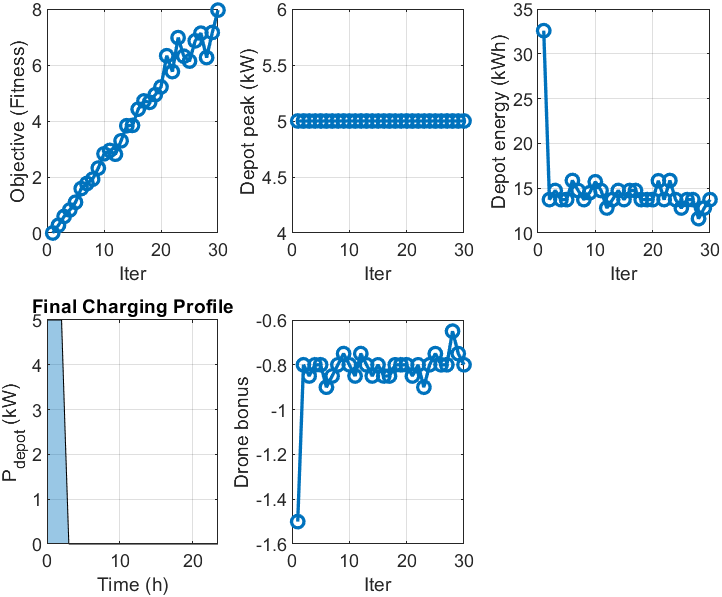

Data behind this chart, as committed beside it:
iter, objective, truck, lateness, energy, drone_bonus, peak_kW, energy_kWh
1, 11.53, 0, 0, 13.03, -1.5, 5, 32.58
2, 27448415, 401.6, 0, 5.49, -0.8, 5, 13.72
3, 58968004, 380, 0, 5.897, -0.85, 5, 14.74
4, 82344719, 401.6, 0, 5.49, -0.8, 5, 13.72
5, 109792860, 401.6, 0, 5.49, -0.8, 5, 13.72
6, 158602343, 356.2, 0, 6.344, -0.9, 5, 15.86
7, 176903540, 380, 0, 5.897, -0.85, 5, 14.74
8, 192137349, 401.6, 0, 5.49, -0.8, 5, 13.72
9, 231791030, 385.4, 0, 5.795, -0.75, 5, 14.49
10, 282907914, 359.2, 0, 6.287, -0.8, 5, 15.72
11, 294839071, 380, 0, 5.897, -0.85, 5, 14.74
12, 281357122, 421.6, 0, 5.116, -0.75, 5, 12.79
13, 329378124, 401.6, 0, 5.49, -0.8, 5, 13.72
14, 383290717, 380, 0, 5.897, -0.85, 5, 14.74
15, 384274458, 401.6, 0, 5.49, -0.8, 5, 13.72
16, 442258479, 380, 0, 5.897, -0.85, 5, 14.74
17, 471742369, 380, 0, 5.897, -0.85, 5, 14.74
18, 466618930, 401.6, 0, 5.49, -0.8, 5, 13.72
19, 494067095, 401.6, 0, 5.49, -0.8, 5, 13.72
20, 521515244, 401.6, 0, 5.49, -0.8, 5, 13.72
21, 633180402, 356.8, 0, 6.332, -0.85, 5, 15.83
22, 576411549, 401.6, 0, 5.49, -0.8, 5, 13.72
23, 697849654, 356.2, 0, 6.344, -0.9, 5, 15.86
24, 631307883, 401.6, 0, 5.49, -0.8, 5, 13.72
25, 613869795, 421.6, 0, 5.116, -0.75, 5, 12.79
26, 686204198, 401.6, 0, 5.49, -0.8, 5, 13.72
27, 713652334, 401.6, 0, 5.49, -0.8, 5, 13.72
28, 626541559, 446.8, 0, 4.641, -0.65, 5, 11.6
29, 716181389, 421.6, 0, 5.116, -0.75, 5, 12.79
30, 795996812, 401.6, 0, 5.49, -0.8, 5, 13.72
